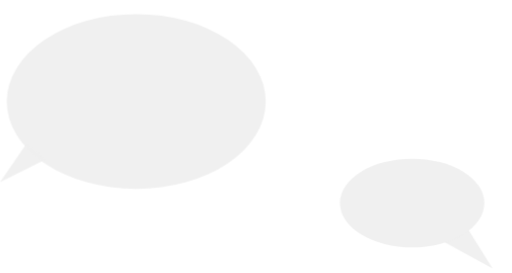
t = 0.00 s
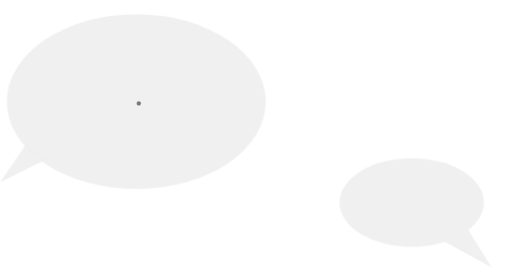
t = 1.73 s
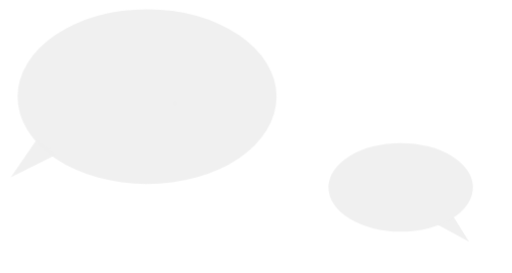
t = 3.38 s
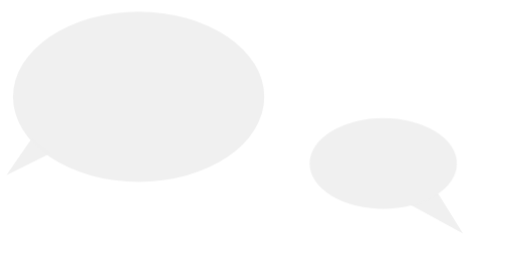
t = 4.98 s
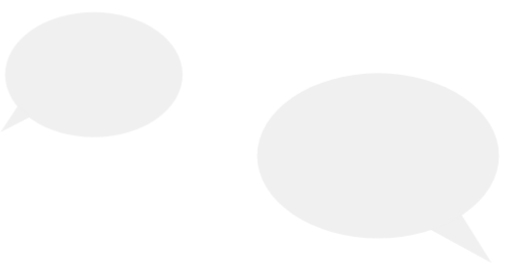
t = 6.68 s
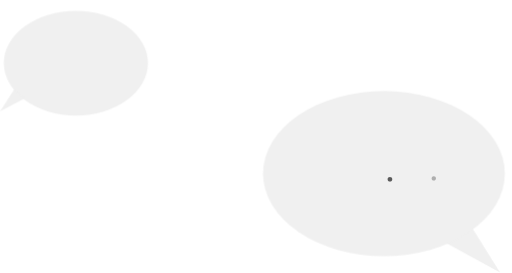
t = 8.33 s

The animated SVG that drew these frames (rendered in a browser with its animation timeline set to each time). Animation: 13 CSS @keyframes rules; frames cover the first 8.32 s, repeats indefinitely.

<svg id="eja8l2cmac8h1" xmlns="http://www.w3.org/2000/svg" xmlns:xlink="http://www.w3.org/1999/xlink" viewBox="0 0 352.670000 188" shape-rendering="geometricPrecision" text-rendering="geometricPrecision"><style><![CDATA[#eja8l2cmac8h8_to {animation: eja8l2cmac8h8_to__to 11000ms linear infinite normal forwards}@keyframes eja8l2cmac8h8_to__to { 0% {transform: translate(0px,0px);animation-timing-function: cubic-bezier(0.420000,0,0.580000,1)} 9.090909% {transform: translate(-0.000003px,-8.213751px);animation-timing-function: cubic-bezier(0.420000,0,0.580000,1)} 18.181818% {transform: translate(-0.000003px,1.619999px);animation-timing-function: cubic-bezier(0.420000,0,0.580000,1)} 28.181818% {transform: translate(7.519997px,-3.413751px);animation-timing-function: cubic-bezier(0.420000,0,0.580000,1)} 66.181818% {transform: translate(0px,1.619999px)} 100% {transform: translate(0px,1.619999px)} }#eja8l2cmac8h8_ts {animation: eja8l2cmac8h8_ts__ts 11000ms linear infinite normal forwards}@keyframes eja8l2cmac8h8_ts__ts { 0% {transform: scale(1,1)} 38.909091% {transform: scale(1,1);animation-timing-function: cubic-bezier(0.420000,0,0.580000,1)} 73.636364% {transform: scale(0.556714,0.598879);animation-timing-function: cubic-bezier(0.420000,0,0.580000,1)} 74.545455% {transform: scale(0.556714,0.598879);animation-timing-function: cubic-bezier(0.420000,0,0.580000,1)} 75.454545% {transform: scale(0.556714,0.598879);animation-timing-function: cubic-bezier(0.420000,0,0.580000,1)} 76.363636% {transform: scale(0.556714,0.598879);animation-timing-function: cubic-bezier(0.420000,0,0.580000,1)} 77.272727% {transform: scale(0.556714,0.598879);animation-timing-function: cubic-bezier(0.420000,0,0.580000,1)} 78.181818% {transform: scale(0.556714,0.598879);animation-timing-function: cubic-bezier(0.420000,0,0.580000,1)} 79.090909% {transform: scale(0.556714,0.598879);animation-timing-function: cubic-bezier(0.420000,0,0.580000,1)} 80% {transform: scale(0.556714,0.598879);animation-timing-function: cubic-bezier(0.420000,0,0.580000,1)} 80.909091% {transform: scale(0.556714,0.598879);animation-timing-function: cubic-bezier(0.420000,0,0.580000,1)} 81.818182% {transform: scale(0.556714,0.598879);animation-timing-function: cubic-bezier(0.420000,0,0.580000,1)} 82.727273% {transform: scale(0.556714,0.598879);animation-timing-function: cubic-bezier(0.420000,0,0.580000,1)} 83.636364% {transform: scale(0.556714,0.598879);animation-timing-function: cubic-bezier(0.420000,0,0.580000,1)} 84.545455% {transform: scale(0.556714,0.598879);animation-timing-function: cubic-bezier(0.420000,0,0.580000,1)} 85.454545% {transform: scale(0.556714,0.598879);animation-timing-function: cubic-bezier(0.420000,0,0.580000,1)} 86.363636% {transform: scale(0.556714,0.598879);animation-timing-function: cubic-bezier(0.420000,0,0.580000,1)} 87.272727% {transform: scale(0.556714,0.598879);animation-timing-function: cubic-bezier(0.420000,0,0.580000,1)} 88.181818% {transform: scale(0.556714,0.598879);animation-timing-function: cubic-bezier(0.420000,0,0.580000,1)} 89.090909% {transform: scale(0.556714,0.598879);animation-timing-function: cubic-bezier(0.420000,0,0.580000,1)} 90% {transform: scale(0.556714,0.598879);animation-timing-function: cubic-bezier(0.420000,0,0.580000,1)} 90.909091% {transform: scale(0.556714,0.598879);animation-timing-function: cubic-bezier(0.420000,0,0.580000,1)} 91.818182% {transform: scale(0.556714,0.598879);animation-timing-function: cubic-bezier(0.420000,0,0.580000,1)} 92.727273% {transform: scale(0.556714,0.598879);animation-timing-function: cubic-bezier(0.420000,0,0.580000,1)} 93.636364% {transform: scale(0.556714,0.598879);animation-timing-function: cubic-bezier(0.420000,0,0.580000,1)} 94.545455% {transform: scale(0.556714,0.598879);animation-timing-function: cubic-bezier(0.420000,0,0.580000,1)} 100% {transform: scale(0.681352,0.721276)} }#eja8l2cmac8h14 {animation: eja8l2cmac8h14_f_o 11000ms linear infinite normal forwards}@keyframes eja8l2cmac8h14_f_o { 0% {fill-opacity: 0;animation-timing-function: cubic-bezier(0.420000,0,0.580000,1)} 7.272727% {fill-opacity: 1;animation-timing-function: cubic-bezier(0.420000,0,0.580000,1)} 14.545455% {fill-opacity: 0} 100% {fill-opacity: 0} }#eja8l2cmac8h16 {animation: eja8l2cmac8h16_f_o 11000ms linear infinite normal forwards}@keyframes eja8l2cmac8h16_f_o { 0% {fill-opacity: 0} 7.272727% {fill-opacity: 0;animation-timing-function: cubic-bezier(0.420000,0,0.580000,1)} 12.727273% {fill-opacity: 1;animation-timing-function: cubic-bezier(0.420000,0,0.580000,1)} 21.818182% {fill-opacity: 0} 100% {fill-opacity: 0} }#eja8l2cmac8h18 {animation: eja8l2cmac8h18_f_o 11000ms linear infinite normal forwards}@keyframes eja8l2cmac8h18_f_o { 0% {fill-opacity: 0} 18.181818% {fill-opacity: 0;animation-timing-function: cubic-bezier(0.420000,0,0.580000,1)} 27.272727% {fill-opacity: 1;animation-timing-function: cubic-bezier(0.420000,0,0.580000,1)} 30.909091% {fill-opacity: 0} 100% {fill-opacity: 0} }#eja8l2cmac8h19_to {animation: eja8l2cmac8h19_to__to 11000ms linear infinite normal forwards}@keyframes eja8l2cmac8h19_to__to { 0% {transform: translate(264.768153px,123.797417px)} 86.363636% {transform: translate(264.768153px,123.797417px)} 90.909091% {transform: translate(264.768153px,123.797417px)} 100% {transform: translate(263.482033px,123.797417px)} }#eja8l2cmac8h19_ts {animation: eja8l2cmac8h19_ts__ts 11000ms linear infinite normal forwards}@keyframes eja8l2cmac8h19_ts__ts { 0% {transform: scale(1,1)} 90.909091% {transform: scale(1,1)} 100% {transform: scale(0.584680,0.591331)} }#eja8l2cmac8h22_to {animation: eja8l2cmac8h22_to__to 11000ms linear infinite normal forwards}@keyframes eja8l2cmac8h22_to__to { 0% {transform: translate(-419.708537px,-227.209612px)} 12.090909% {transform: translate(-419.708537px,-227.209612px);animation-timing-function: cubic-bezier(0.420000,0,0.580000,1)} 40.909091% {transform: translate(-441.622889px,-252.106391px);animation-timing-function: cubic-bezier(0.420000,0,0.580000,1)} 51.909091% {transform: translate(-436.779635px,-249.488714px);animation-timing-function: cubic-bezier(0.420000,0,0.580000,1)} 65.454545% {transform: translate(-414.600992px,-224.438962px)} 100% {transform: translate(-414.600992px,-224.438962px)} }#eja8l2cmac8h23_to {animation: eja8l2cmac8h23_to__to 11000ms linear infinite normal forwards}@keyframes eja8l2cmac8h23_to__to { 0% {transform: translate(283.854932px,139.828668px)} 12.090909% {transform: translate(283.854932px,139.828668px);animation-timing-function: cubic-bezier(0.420000,0,0.580000,1)} 59.090909% {transform: translate(259.615805px,106.556674px);animation-timing-function: cubic-bezier(0.420000,0,0.580000,1)} 66.363636% {transform: translate(267.893153px,113.276657px);animation-timing-function: cubic-bezier(0.420000,0,0.580000,1)} 72.727273% {transform: translate(265.146079px,117.375302px)} 80% {transform: translate(263.461307px,122.681674px);animation-timing-function: cubic-bezier(0.420000,0,0.580000,1)} 86.363636% {transform: translate(264.768153px,117.676375px);animation-timing-function: cubic-bezier(0.420000,0,0.580000,1)} 100% {transform: translate(266.809694px,117.676375px)} }#eja8l2cmac8h23_ts {animation: eja8l2cmac8h23_ts__ts 11000ms linear infinite normal forwards}@keyframes eja8l2cmac8h23_ts__ts { 0% {transform: scale(1,1)} 43.454545% {transform: scale(1,1);animation-timing-function: cubic-bezier(0.420000,0,0.580000,1)} 58.181818% {transform: scale(1.674129,1.864563)} 100% {transform: scale(1.674129,1.864563)} }#eja8l2cmac8h25 {animation: eja8l2cmac8h25_f_o 11000ms linear infinite normal forwards}@keyframes eja8l2cmac8h25_f_o { 0% {fill-opacity: 0} 0.909091% {fill-opacity: 0} 1.818182% {fill-opacity: 0} 2.727273% {fill-opacity: 0} 3.636364% {fill-opacity: 0} 4.545455% {fill-opacity: 0} 5.454545% {fill-opacity: 0} 6.363636% {fill-opacity: 0} 7.272727% {fill-opacity: 0} 8.181818% {fill-opacity: 0} 9.090909% {fill-opacity: 0} 10% {fill-opacity: 0} 10.909091% {fill-opacity: 0} 11.818182% {fill-opacity: 0} 12.727273% {fill-opacity: 0} 13.636364% {fill-opacity: 0} 14.545455% {fill-opacity: 0} 15.454545% {fill-opacity: 0} 16.363636% {fill-opacity: 0} 17.272727% {fill-opacity: 0} 18.181818% {fill-opacity: 0} 19.090909% {fill-opacity: 0} 20% {fill-opacity: 0} 20.909091% {fill-opacity: 0} 21.818182% {fill-opacity: 0} 22.727273% {fill-opacity: 0} 23.636364% {fill-opacity: 0} 24.545455% {fill-opacity: 0} 25.454545% {fill-opacity: 0} 26.363636% {fill-opacity: 0} 27.272727% {fill-opacity: 0} 28.181818% {fill-opacity: 0} 29.090909% {fill-opacity: 0} 30% {fill-opacity: 0} 30.909091% {fill-opacity: 0} 31.818182% {fill-opacity: 0} 32.727273% {fill-opacity: 0} 33.636364% {fill-opacity: 0} 34.545455% {fill-opacity: 0} 35.454545% {fill-opacity: 0} 36.363636% {fill-opacity: 0} 37.272727% {fill-opacity: 0} 38.181818% {fill-opacity: 0} 39.090909% {fill-opacity: 0} 40% {fill-opacity: 0} 40.909091% {fill-opacity: 0} 41.818182% {fill-opacity: 0} 42.727273% {fill-opacity: 0} 43.636364% {fill-opacity: 0} 44.545455% {fill-opacity: 0} 45.454545% {fill-opacity: 0} 46.363636% {fill-opacity: 0} 47.272727% {fill-opacity: 0} 48.181818% {fill-opacity: 0} 49.090909% {fill-opacity: 0} 50% {fill-opacity: 0} 50.909091% {fill-opacity: 0} 51.818182% {fill-opacity: 0} 52.727273% {fill-opacity: 0} 53.636364% {fill-opacity: 0} 54.545455% {fill-opacity: 0} 55.454545% {fill-opacity: 0} 56.363636% {fill-opacity: 0} 57.272727% {fill-opacity: 0} 58.181818% {fill-opacity: 0} 59.090909% {fill-opacity: 0} 60% {fill-opacity: 0} 60.909091% {fill-opacity: 0} 61.818182% {fill-opacity: 0} 62.727273% {fill-opacity: 1} 75.454545% {fill-opacity: 0} 100% {fill-opacity: 0} }#eja8l2cmac8h27 {animation: eja8l2cmac8h27_f_o 11000ms linear infinite normal forwards}@keyframes eja8l2cmac8h27_f_o { 0% {fill-opacity: 0} 69.090909% {fill-opacity: 0;animation-timing-function: cubic-bezier(0.420000,0,0.580000,1)} 75.454545% {fill-opacity: 1;animation-timing-function: cubic-bezier(0.420000,0,0.580000,1)} 80.909091% {fill-opacity: 0} 100% {fill-opacity: 0} }#eja8l2cmac8h29 {animation: eja8l2cmac8h29_f_o 11000ms linear infinite normal forwards}@keyframes eja8l2cmac8h29_f_o { 0% {fill-opacity: 0} 72.727273% {fill-opacity: 0;animation-timing-function: cubic-bezier(0.420000,0,0.580000,1)} 79.090909% {fill-opacity: 1;animation-timing-function: cubic-bezier(0.420000,0,0.580000,1)} 83.636364% {fill-opacity: 0} 100% {fill-opacity: 0} }]]></style><defs><clipPath id="eja8l2cmac8h2"><rect id="eja8l2cmac8h3" width="1920" height="1080" rx="0" ry="0" transform="matrix(1 0 0 1 0.45000000000000 -0.18000000000000)" fill="none" stroke="none" stroke-width="1"/></clipPath></defs><g id="eja8l2cmac8h4"><g id="eja8l2cmac8h5" clip-path="url(#eja8l2cmac8h2)"><g id="eja8l2cmac8h6"><g id="eja8l2cmac8h7"><g id="eja8l2cmac8h8_to" transform="translate(0,0)"><g id="eja8l2cmac8h8_ts" transform="scale(1,1)"><g id="eja8l2cmac8h8" transform="translate(0,0)"><g id="eja8l2cmac8h9"><g id="eja8l2cmac8h10"><ellipse id="eja8l2cmac8h11" style="isolation:isolate" rx="89.186398" ry="60.198666" transform="matrix(1 0 0 1 93.85200049999980 69.87675293000012)" opacity="0.95" fill="rgb(239,239,239)" stroke="none" stroke-width="1"/><path id="eja8l2cmac8h12" style="isolation:isolate" d="M423.920000,364.200000L442.240000,337.650000C442.240000,337.650000,445.290000,340.450000,448.670000,343.160000C452.050000,345.870000,455.740000,348.480000,455.740000,348.480000Z" transform="matrix(1 0 0 1 -423.92000000000002 -238.81999999999999)" opacity="0.95" fill="rgb(239,239,239)" stroke="none" stroke-width="1"/></g></g></g></g></g></g></g></g></g><g id="eja8l2cmac8h13"><text id="eja8l2cmac8h14" dx="0" dy="0" font-family="MyriadPro-Regular, &quot;Myriad Pro&quot;" font-size="25" transform="matrix(1 0 0 1 58.41250599999997 72.03124999999999)" fill="rgb(89,89,89)" fill-opacity="0" stroke="none" stroke-width="1"><![CDATA[.]]></text></g><g id="eja8l2cmac8h15"><text id="eja8l2cmac8h16" dx="0" dy="0" font-family="MyriadPro-Regular, &quot;Myriad Pro&quot;" font-size="25" transform="matrix(1 0 0 1 92.41157405999989 72.31250000000000)" fill="rgb(89,89,89)" fill-opacity="0" stroke="none" stroke-width="1"><![CDATA[.]]></text></g><g id="eja8l2cmac8h17"><text id="eja8l2cmac8h18" dx="0" dy="0" font-family="MyriadPro-Regular, &quot;Myriad Pro&quot;" font-size="25" transform="matrix(1 0 0 1 117.36874799999998 72.31250000000000)" fill="rgb(89,89,89)" fill-opacity="0" stroke="none" stroke-width="1"><![CDATA[.]]></text></g><g id="eja8l2cmac8h19_to" transform="translate(264.768153,123.797417)"><g id="eja8l2cmac8h19_ts" transform="scale(1,1)"><g id="eja8l2cmac8h19" transform="translate(-264.768153,-123.797417)"><g id="eja8l2cmac8h20"><g id="eja8l2cmac8h21"><g id="eja8l2cmac8h22_to" transform="translate(-419.708537,-227.209612)"><path id="eja8l2cmac8h22" style="isolation:isolate" d="M761.215472,425.620000L729.050941,372.653928C729.050941,372.653928,723.700635,378.226957,717.786040,383.643942C711.871445,389.060926,705.371659,394.254990,705.371659,394.254990Z" transform="rotate(-0.426292) scale(0.993059,0.981303) translate(0,0)" opacity="0.95" fill="rgb(239,239,239)" stroke="none" stroke-width="1"/></g><g id="eja8l2cmac8h23_to" transform="translate(283.854932,139.828668)"><g id="eja8l2cmac8h23_ts" transform="scale(1,1)"><ellipse id="eja8l2cmac8h23" style="isolation:isolate" rx="49.745748" ry="30.500001" transform="translate(0,0)" opacity="0.95" fill="rgb(239,239,239)" stroke="none" stroke-width="1"/></g></g></g></g></g></g></g><g id="eja8l2cmac8h24"><text id="eja8l2cmac8h25" dx="0" dy="0" font-family="MyriadPro-Regular, &quot;Myriad Pro&quot;" font-size="25" transform="matrix(1 0 0 1 235.21878399999997 124.23011109499990)" fill="rgb(89,89,89)" fill-opacity="0" stroke="none" stroke-width="1"><![CDATA[.]]></text></g><g id="eja8l2cmac8h26"><text id="eja8l2cmac8h27" dx="0" dy="0" font-family="MyriadPro-Regular, &quot;Myriad Pro&quot;" font-size="25" transform="matrix(1.08882210523173 0 0 1.09533501330721 265.14607871615237 124.92008527418861)" fill="rgb(89,89,89)" fill-opacity="0" stroke="none" stroke-width="1"><![CDATA[.]]></text></g><g id="eja8l2cmac8h28"><text id="eja8l2cmac8h29" dx="0" dy="0" font-family="MyriadPro-Regular, &quot;Myriad Pro&quot;" font-size="25" transform="matrix(1 0 0 1 295.66081406999990 124.23011108500012)" fill="rgb(89,89,89)" fill-opacity="0" stroke="none" stroke-width="1"><![CDATA[.]]></text></g></svg>